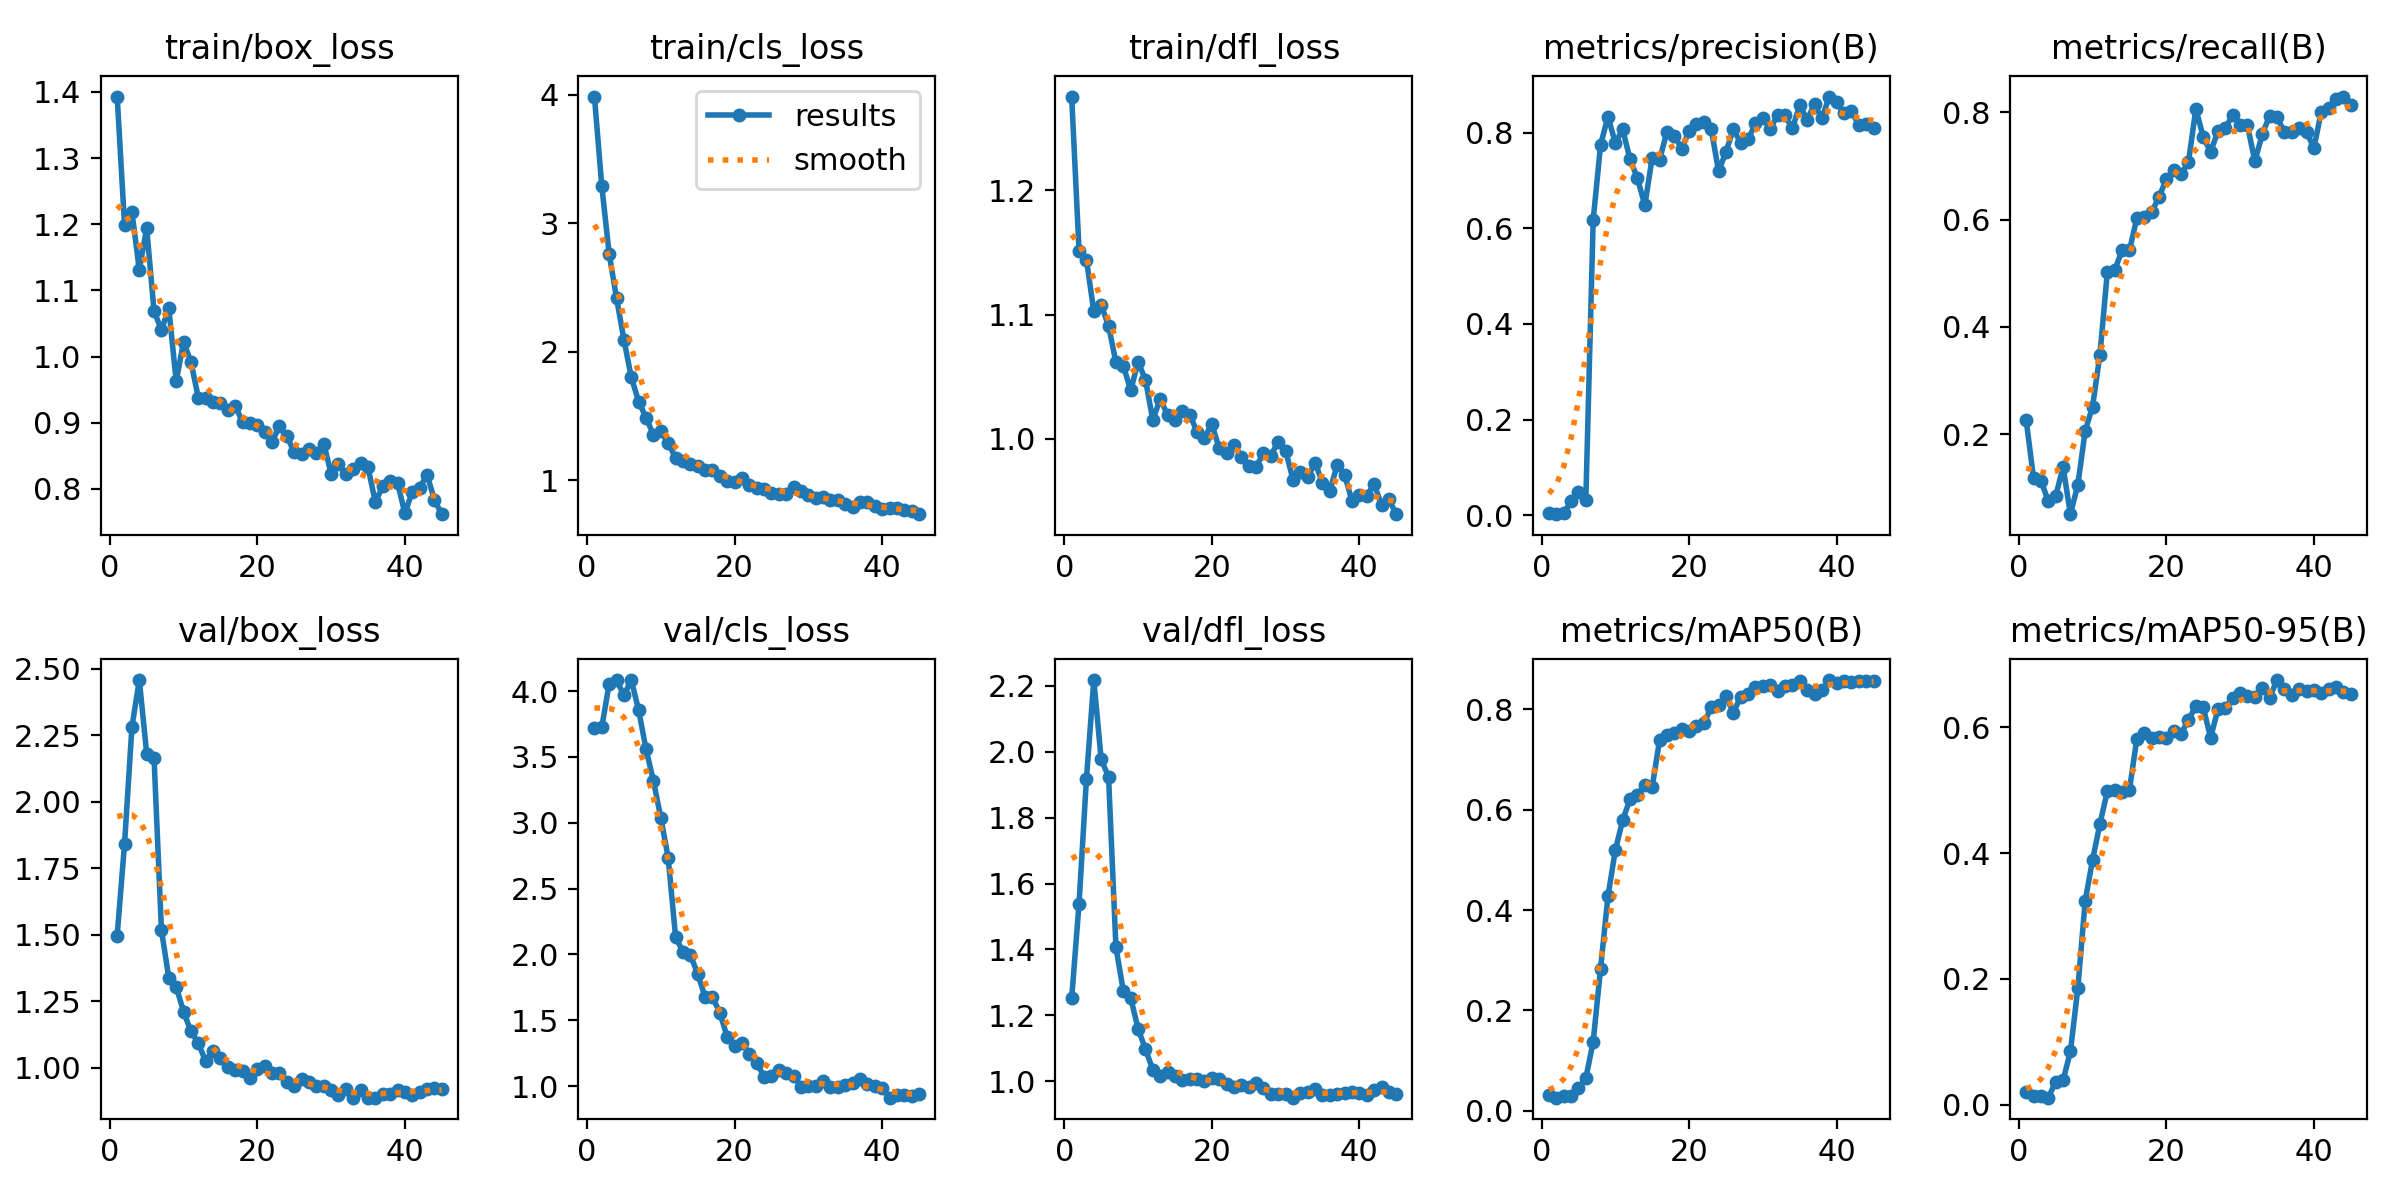

Values plotted in this chart, from the file beside it:
epoch, train/box_loss, train/cls_loss, train/dfl_loss, metrics/precision(B), metrics/recall(B), metrics/mAP50(B), metrics/mAP50-95(B), val/box_loss, val/cls_loss, val/dfl_loss, lr/pg0, lr/pg1, lr/pg2
1, 1.393, 3.986, 1.276, 0.00432, 0.2264, 0.03171, 0.02108, 1.497, 3.72, 1.251, 0.09403, 3e-05, 3e-05
2, 1.198, 3.288, 1.151, 0.00177, 0.1182, 0.02626, 0.01439, 1.841, 3.725, 1.539, 0.08707, 6.4783e-05, 6.4783e-05
3, 1.218, 2.759, 1.144, 0.00393, 0.1135, 0.02861, 0.0138, 2.28, 4.056, 1.918, 0.0801, 9.9333e-05, 9.9333e-05
4, 1.131, 2.417, 1.103, 0.02849, 0.07558, 0.02886, 0.0115, 2.457, 4.083, 2.218, 0.07313, 0.0001336, 0.0001336
5, 1.194, 2.092, 1.108, 0.04877, 0.0844, 0.04488, 0.03665, 2.18, 3.969, 1.977, 0.06617, 0.0001677, 0.0001677
6, 1.069, 1.799, 1.091, 0.03092, 0.1387, 0.06505, 0.03881, 2.163, 4.084, 1.924, 0.0592, 0.0002016, 0.0002016
7, 1.04, 1.611, 1.062, 0.6181, 0.05099, 0.1378, 0.08494, 1.517, 3.853, 1.407, 0.05223, 0.0002352, 0.0002352
8, 1.073, 1.485, 1.059, 0.7749, 0.1057, 0.2833, 0.185, 1.337, 3.558, 1.274, 0.04527, 0.0002686, 0.0002686
9, 0.9625, 1.352, 1.039, 0.8344, 0.2063, 0.4272, 0.3241, 1.304, 3.318, 1.253, 0.0383, 0.0003017, 0.0003017
10, 1.022, 1.38, 1.062, 0.7794, 0.2516, 0.5191, 0.3892, 1.211, 3.038, 1.159, 0.03134, 0.0003346, 0.0003346
11, 0.9918, 1.287, 1.048, 0.8074, 0.3485, 0.5792, 0.4465, 1.137, 2.733, 1.097, 0.02437, 0.0003673, 0.0003673
12, 0.9378, 1.173, 1.015, 0.7447, 0.502, 0.6208, 0.4982, 1.092, 2.133, 1.034, 0.0174, 0.0003998, 0.0003998
13, 0.9366, 1.151, 1.032, 0.7052, 0.5062, 0.6291, 0.4996, 1.024, 2.019, 1.016, 0.01043, 0.000432, 0.000432
14, 0.9319, 1.123, 1.019, 0.6488, 0.5426, 0.6484, 0.4972, 1.063, 1.997, 1.029, 0.003464, 0.000464, 0.000464
15, 0.9299, 1.109, 1.015, 0.7483, 0.5429, 0.6455, 0.5007, 1.036, 1.852, 1.016, 0.0004767, 0.0004767, 0.0004767
16, 0.919, 1.081, 1.023, 0.744, 0.6023, 0.7382, 0.5814, 1.003, 1.679, 1.004, 0.000475, 0.000475, 0.000475
17, 0.9258, 1.075, 1.019, 0.8027, 0.6048, 0.748, 0.5914, 0.992, 1.678, 1.006, 0.0004733, 0.0004733, 0.0004733
18, 0.9008, 1.03, 1.006, 0.7942, 0.6137, 0.7535, 0.5835, 0.9891, 1.557, 1.005, 0.0004717, 0.0004717, 0.0004717
19, 0.8992, 0.9924, 1.001, 0.7673, 0.6419, 0.7596, 0.585, 0.963, 1.374, 1.001, 0.00047, 0.00047, 0.00047
20, 0.896, 0.9887, 1.012, 0.8038, 0.6753, 0.7563, 0.5832, 0.9969, 1.306, 1.01, 0.0004683, 0.0004683, 0.0004683
21, 0.886, 1.016, 0.9923, 0.8178, 0.6923, 0.7665, 0.5942, 1.006, 1.325, 1.007, 0.0004667, 0.0004667, 0.0004667
22, 0.8714, 0.9652, 0.9885, 0.8228, 0.6842, 0.7715, 0.5891, 0.9793, 1.248, 0.9902, 0.000465, 0.000465, 0.000465
23, 0.8946, 0.9361, 0.9952, 0.8082, 0.7074, 0.8042, 0.6118, 0.9805, 1.174, 0.9829, 0.0004633, 0.0004633, 0.0004633
24, 0.8795, 0.932, 0.9857, 0.7197, 0.8063, 0.8087, 0.6331, 0.9445, 1.073, 0.9875, 0.0004617, 0.0004617, 0.0004617
25, 0.8555, 0.8991, 0.9784, 0.7604, 0.754, 0.8252, 0.6315, 0.9299, 1.078, 0.983, 0.00046, 0.00046, 0.00046
26, 0.8527, 0.893, 0.9775, 0.8079, 0.7266, 0.7933, 0.5834, 0.9573, 1.122, 0.9927, 0.0004583, 0.0004583, 0.0004583
27, 0.8605, 0.889, 0.9887, 0.7789, 0.7645, 0.8247, 0.6286, 0.9475, 1.098, 0.9791, 0.0004567, 0.0004567, 0.0004567
28, 0.854, 0.9431, 0.9865, 0.7864, 0.7707, 0.8294, 0.6312, 0.9314, 1.079, 0.9607, 0.000455, 0.000455, 0.000455
29, 0.8685, 0.9151, 0.9978, 0.8201, 0.7951, 0.8442, 0.6462, 0.9318, 0.9945, 0.9618, 0.0004533, 0.0004533, 0.0004533
30, 0.8228, 0.8818, 0.9906, 0.8316, 0.7769, 0.8464, 0.654, 0.9172, 1.001, 0.9611, 0.0004517, 0.0004517, 0.0004517
31, 0.838, 0.8601, 0.967, 0.8088, 0.7754, 0.8474, 0.6488, 0.8987, 0.9976, 0.9496, 0.00045, 0.00045, 0.00045
32, 0.822, 0.8644, 0.9733, 0.8375, 0.7087, 0.8357, 0.6476, 0.9202, 1.036, 0.9649, 0.0004483, 0.0004483, 0.0004483
33, 0.8301, 0.8411, 0.9693, 0.8367, 0.7589, 0.8468, 0.6621, 0.8875, 0.9928, 0.9658, 0.0004467, 0.0004467, 0.0004467
34, 0.8386, 0.8423, 0.9808, 0.8094, 0.7936, 0.8473, 0.6466, 0.9162, 0.9963, 0.9747, 0.000445, 0.000445, 0.000445
35, 0.8327, 0.8122, 0.9645, 0.8584, 0.7904, 0.8567, 0.6748, 0.8874, 1.005, 0.9582, 0.0004433, 0.0004433, 0.0004433
36, 0.7799, 0.7911, 0.9584, 0.8278, 0.7633, 0.839, 0.6607, 0.8878, 1.025, 0.9583, 0.0004417, 0.0004417, 0.0004417
37, 0.8041, 0.8277, 0.9791, 0.8601, 0.7641, 0.8294, 0.6517, 0.9018, 1.058, 0.9622, 0.00044, 0.00044, 0.00044
38, 0.8119, 0.8297, 0.971, 0.8306, 0.7707, 0.8386, 0.6602, 0.9015, 1.017, 0.9639, 0.0004383, 0.0004383, 0.0004383
39, 0.8092, 0.7944, 0.9502, 0.8763, 0.7634, 0.858, 0.658, 0.918, 1.001, 0.9657, 0.0004367, 0.0004367, 0.0004367
40, 0.7632, 0.7783, 0.9545, 0.8639, 0.7333, 0.852, 0.6584, 0.9103, 0.9874, 0.9629, 0.000435, 0.000435, 0.000435
41, 0.7956, 0.7794, 0.9542, 0.8409, 0.8014, 0.8568, 0.6539, 0.8985, 0.9124, 0.9564, 0.0004333, 0.0004333, 0.0004333
42, 0.8015, 0.7818, 0.9636, 0.8455, 0.8085, 0.8538, 0.6607, 0.9083, 0.9297, 0.972, 0.0004317, 0.0004317, 0.0004317
43, 0.8215, 0.7652, 0.9467, 0.8171, 0.8252, 0.8554, 0.6638, 0.9203, 0.93, 0.9817, 0.00043, 0.00043, 0.00043
44, 0.7834, 0.7616, 0.9513, 0.8192, 0.8294, 0.856, 0.6553, 0.9251, 0.9256, 0.9666, 0.0004283, 0.0004283, 0.0004283
45, 0.7618, 0.7344, 0.9394, 0.8106, 0.8138, 0.8559, 0.652, 0.9189, 0.9416, 0.9593, 0.0004267, 0.0004267, 0.0004267
